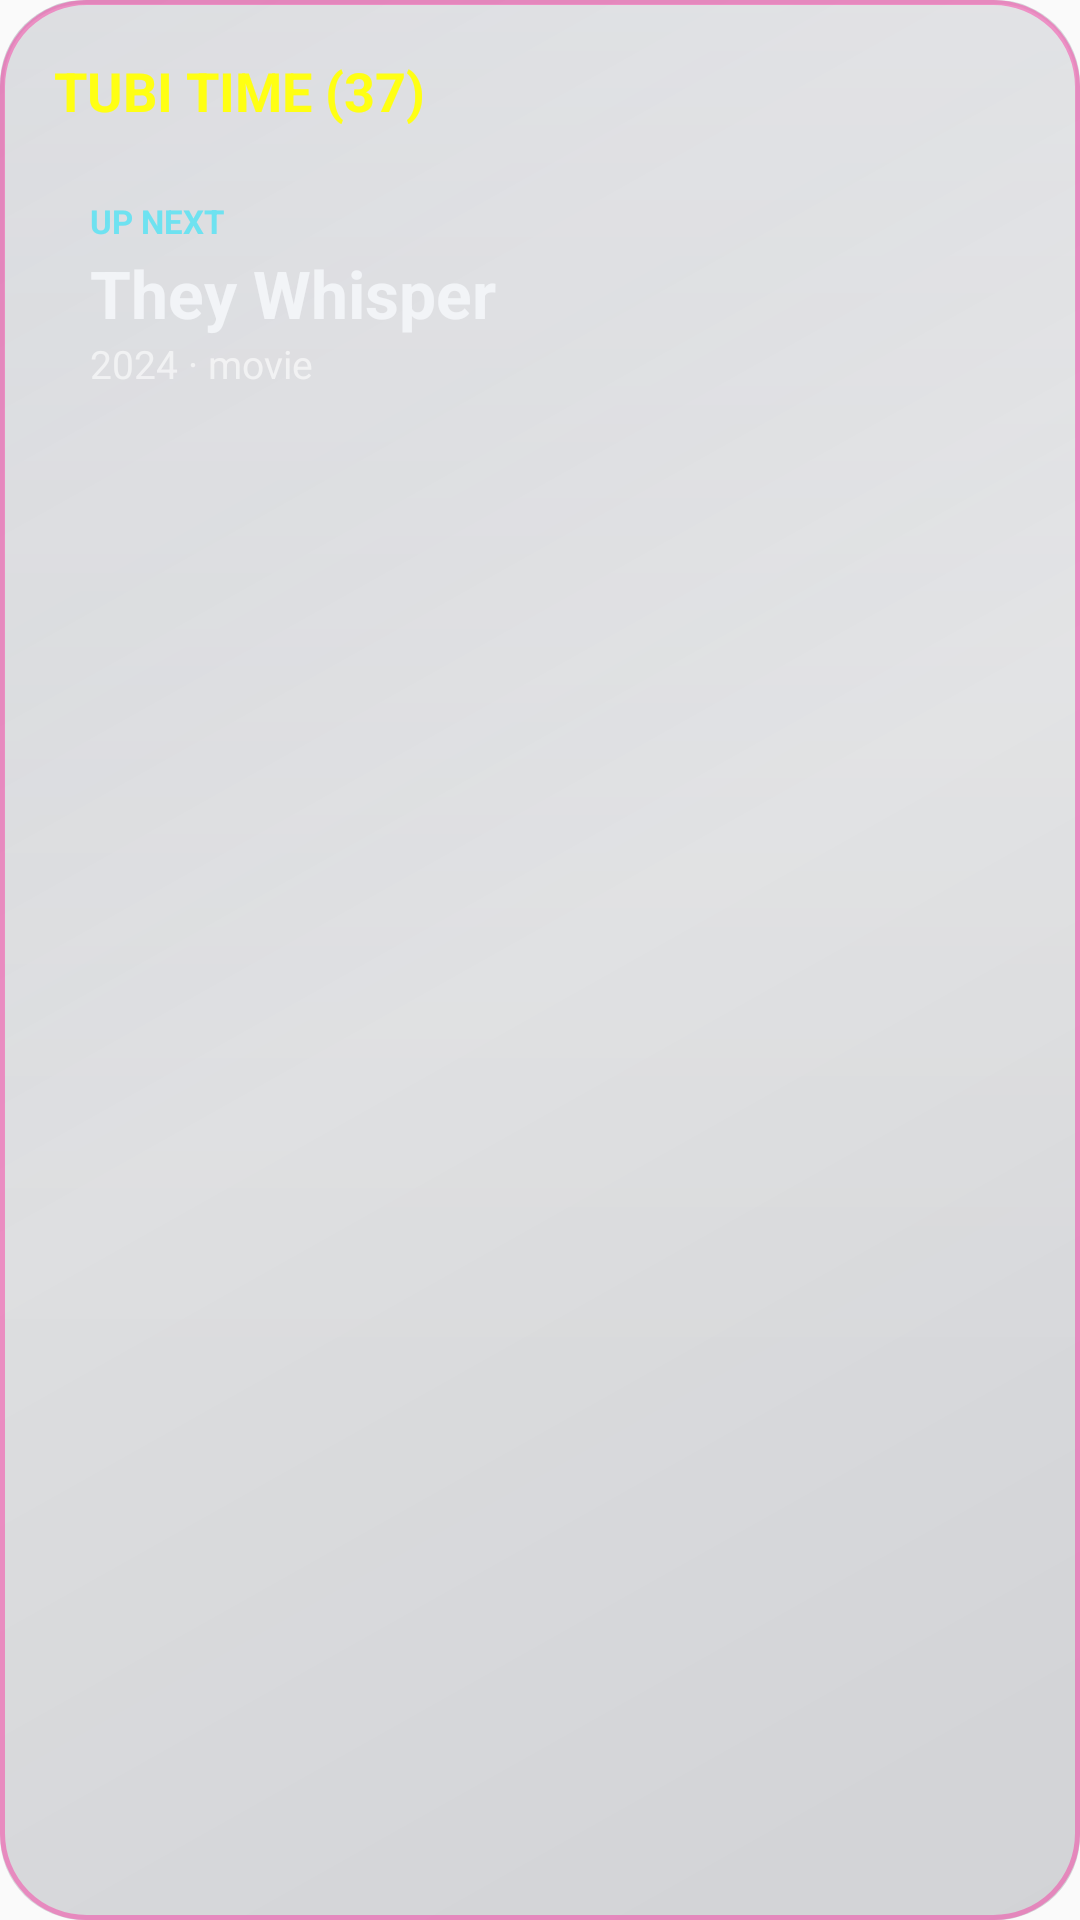

Layout XML and referenced resources for this Android screen:
<!-- AndroidManifest.xml: application theme Theme.AppCompat.DayNight.NoActionBar -->
<!-- res/layout/widget_glass_layout.xml -->
<?xml version="1.0" encoding="utf-8"?>
<LinearLayout xmlns:android="http://schemas.android.com/apk/res/android"
    android:layout_width="match_parent"
    android:layout_height="match_parent"
    android:background="@drawable/glass_background_neon"
    android:orientation="vertical"
    android:padding="18dp">

    <TextView
        android:id="@+id/widget_header"
        android:layout_width="wrap_content"
        android:layout_height="wrap_content"
        android:text="TUBI TIME (37)"
        android:textColor="#FFFF13"
        android:textSize="18sp"
        android:textStyle="bold" />

    <LinearLayout
        android:layout_width="match_parent"
        android:layout_height="wrap_content"
        android:layout_marginTop="12dp"
        android:background="@drawable/glass_item_selector"
        android:orientation="vertical"
        android:padding="12dp">

        <TextView
            android:layout_width="wrap_content"
            android:layout_height="wrap_content"
            android:text="UP NEXT"
            android:textColor="#8000E5FF"
            android:textSize="11sp"
            android:textStyle="bold" />

        <TextView
            android:id="@+id/item_title"
            android:layout_width="wrap_content"
            android:layout_height="wrap_content"
            android:layout_marginTop="2dp"
            android:text="They Whisper"
            android:textColor="#F2F4F7"
            android:textSize="22sp"
            android:textStyle="bold" />

        <TextView
            android:id="@+id/item_subtitle"
            android:layout_width="wrap_content"
            android:layout_height="wrap_content"
            android:text="2024 · movie"
            android:textColor="#99FFFFFF"
            android:textSize="13sp" />
    </LinearLayout>

    <ListView
        android:id="@+id/widget_list"
        android:layout_width="match_parent"
        android:layout_height="0dp"
        android:layout_weight="1"
        android:layout_marginTop="8dp"
        android:divider="@android:color/transparent"
        android:dividerHeight="6dp" />

</LinearLayout>
<!-- resources referenced by this layout -->
<resources>
  <!-- drawable glass_background_neon (drawable) -->
  <?xml version="1.0" encoding="utf-8"?>
  <layer-list xmlns:android="http://schemas.android.com/apk/res/android">
  
      
      <item>
          <shape android:shape="rectangle">
              <corners android:radius="28dp" />
              <gradient
                  android:angle="315"
                  android:startColor="#331A233D"
                  android:centerColor="#1F0F172A"
                  android:endColor="#2B091224"
                  android:type="linear" />
          </shape>
      </item>
  
      
      <item
          android:left="1.5dp"
          android:top="1.5dp"
          android:right="1.5dp"
          android:bottom="160dp">
          <shape android:shape="rectangle">
              <corners
                  android:topLeftRadius="26dp"
                  android:topRightRadius="26dp"
                  android:bottomLeftRadius="0dp"
                  android:bottomRightRadius="0dp" />
              <gradient
                  android:angle="270"
                  android:startColor="#4DFFFFFF"
                  android:endColor="#00FFFFFF"
                  android:type="linear" />
          </shape>
      </item>
  
      
      <item>
          <shape android:shape="rectangle">
              <corners android:radius="28dp" />
              <stroke
                  android:width="1.5dp"
                  android:color="#66FF1493" />
              <solid android:color="#00000000" />
          </shape>
      </item>
  
  </layer-list>
</resources>
